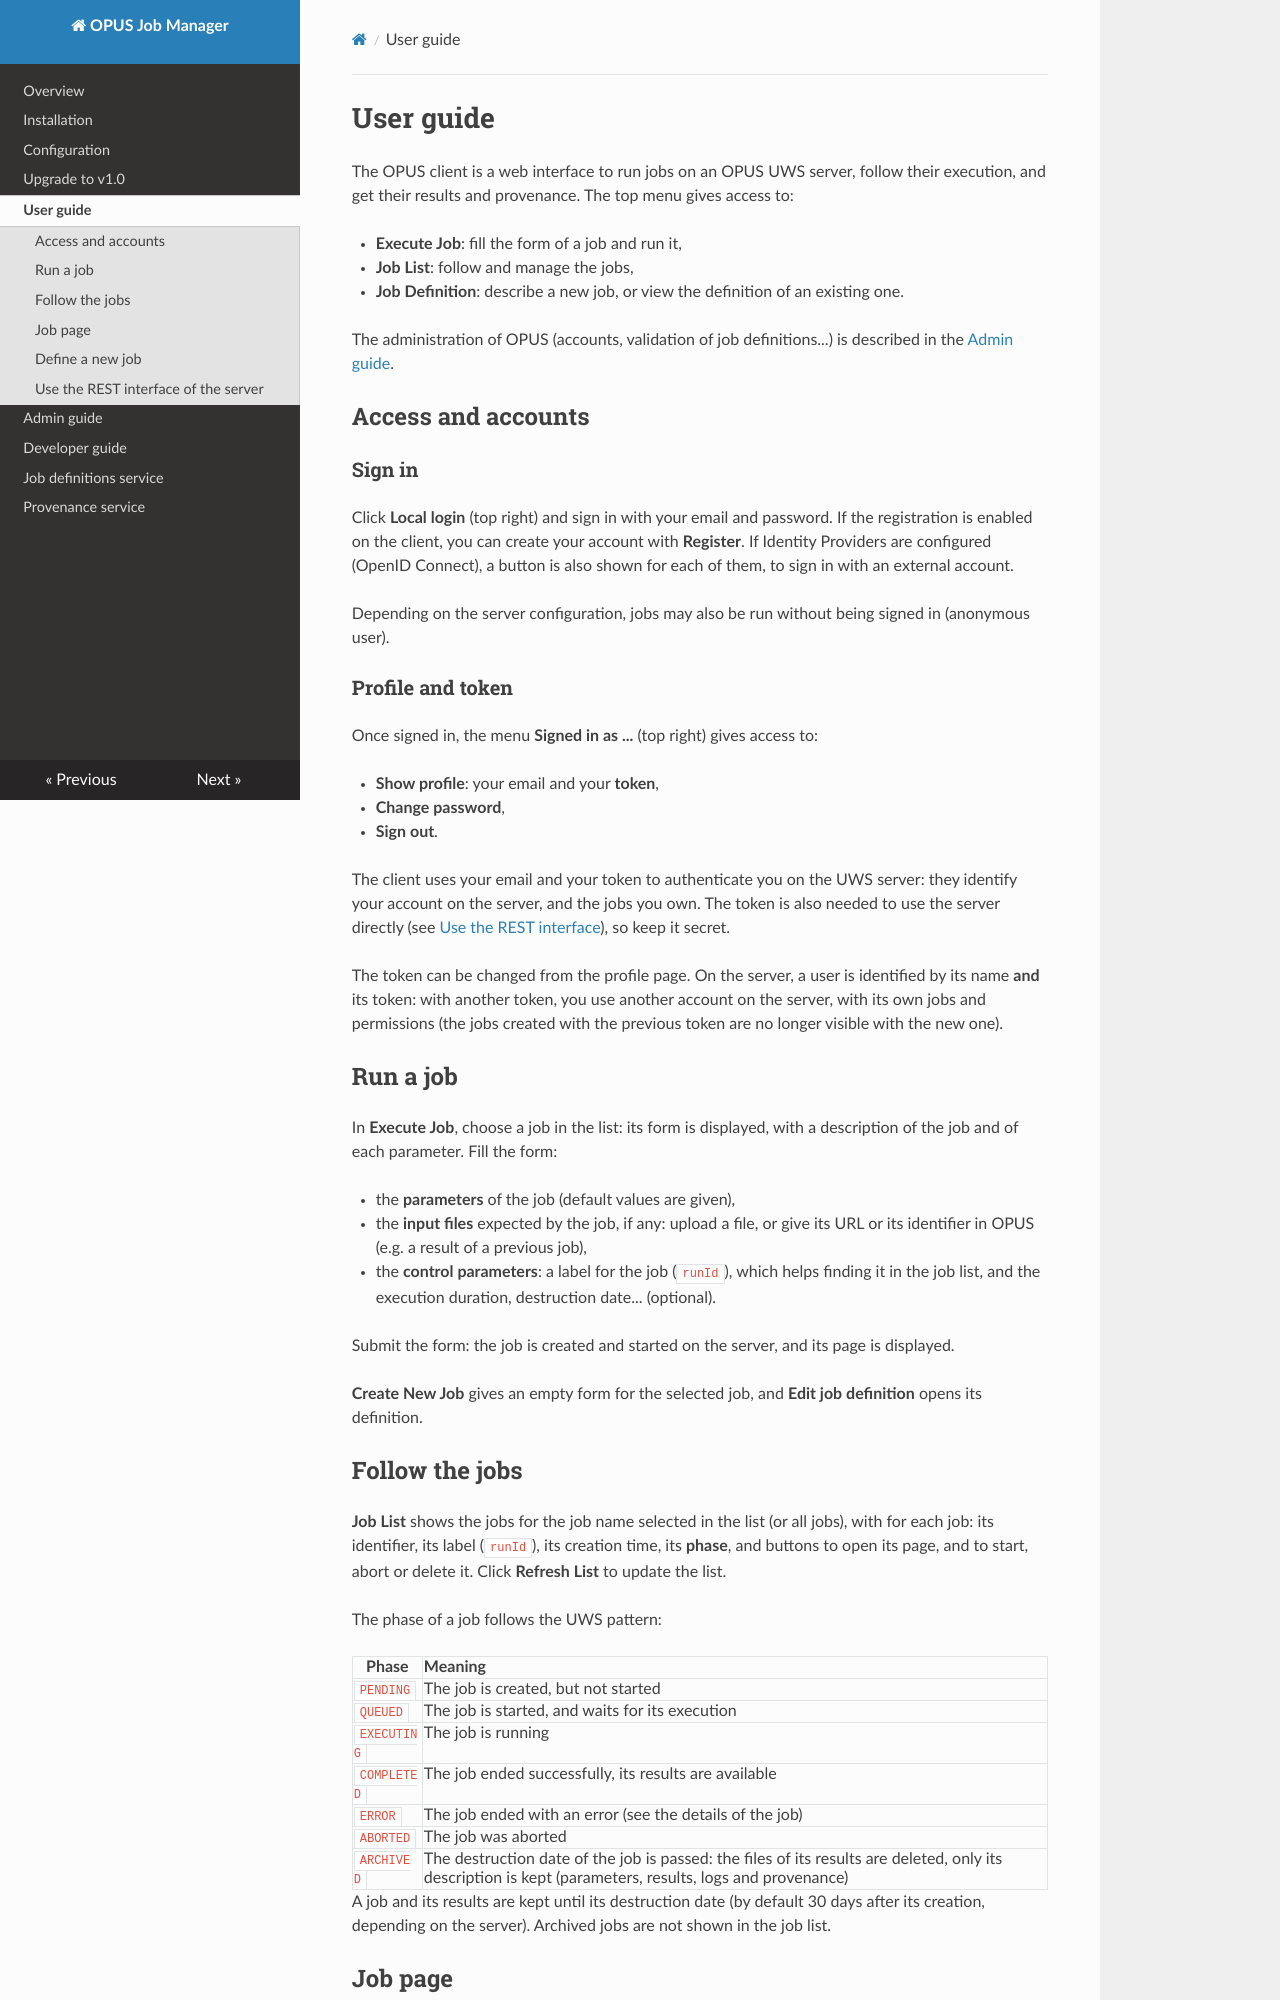

repository: ParisAstronomicalDataCentre/OPUS · page: user_guide/index.html · generator: mkdocs


User guide
==========

The OPUS client is a web interface to run jobs on an OPUS UWS server, follow their execution, and get their results
and provenance. The top menu gives access to:

* **Execute Job**: fill the form of a job and run it,
* **Job List**: follow and manage the jobs,
* **Job Definition**: describe a new job, or view the definition of an existing one.

The administration of OPUS (accounts, validation of job definitions...) is described in the
[Admin guide](admin_guide.md).


Access and accounts
-------------------

### Sign in

Click **Local login** (top right) and sign in with your email and password. If the registration is enabled on the
client, you can create your account with **Register**. If Identity Providers are configured
(OpenID Connect), a button is also shown for each of them, to sign in with an external account.

Depending on the server configuration, jobs may also be run without being signed in (anonymous user).

### Profile and token

Once signed in, the menu **Signed in as ...** (top right) gives access to:

* **Show profile**: your email and your **token**,
* **Change password**,
* **Sign out**.

The client uses your email and your token to authenticate you on the UWS server: they identify your account on the
server, and the jobs you own. The token is also needed to use the server directly (see
[Use the REST interface](#use-the-rest-interface-of-the-server)), so keep it secret.

The token can be changed from the profile page. On the server, a user is identified by its name **and** its token:
with another token, you use another account on the server, with its own jobs and permissions (the jobs created with
the previous token are no longer visible with the new one).


Run a job
---------

In **Execute Job**, choose a job in the list: its form is displayed, with a description of the job and of each
parameter. Fill the form:

* the **parameters** of the job (default values are given),
* the **input files** expected by the job, if any: upload a file, or give its URL or its identifier in OPUS (e.g. a
  result of a previous job),
* the **control parameters**: a label for the job (`runId`), which helps finding it in the job list, and the
  execution duration, destruction date... (optional).

Submit the form: the job is created and started on the server, and its page is displayed.

**Create New Job** gives an empty form for the selected job, and **Edit job definition** opens its definition.


Follow the jobs
---------------

**Job List** shows the jobs for the job name selected in the list (or all jobs), with for each job: its identifier,
its label (`runId`), its creation time, its **phase**, and buttons to open its page, and to start, abort or delete it.
Click **Refresh List** to update the list.

The phase of a job follows the UWS pattern:

| Phase       | Meaning                                                           |
| ---         | :---                                                              |
| `PENDING`   | The job is created, but not started                               |
| `QUEUED`    | The job is started, and waits for its execution                   |
| `EXECUTING` | The job is running                                                |
| `COMPLETED` | The job ended successfully, its results are available             |
| `ERROR`     | The job ended with an error (see the details of the job)          |
| `ABORTED`   | The job was aborted                                               |
| `ARCHIVED`  | The destruction date of the job is passed: the files of its results are deleted, only its description is kept (parameters, results, logs and provenance) |

A job and its results are kept until its destruction date (by default 30 days after its creation, depending on the
server). Archived jobs are not shown in the job list.
